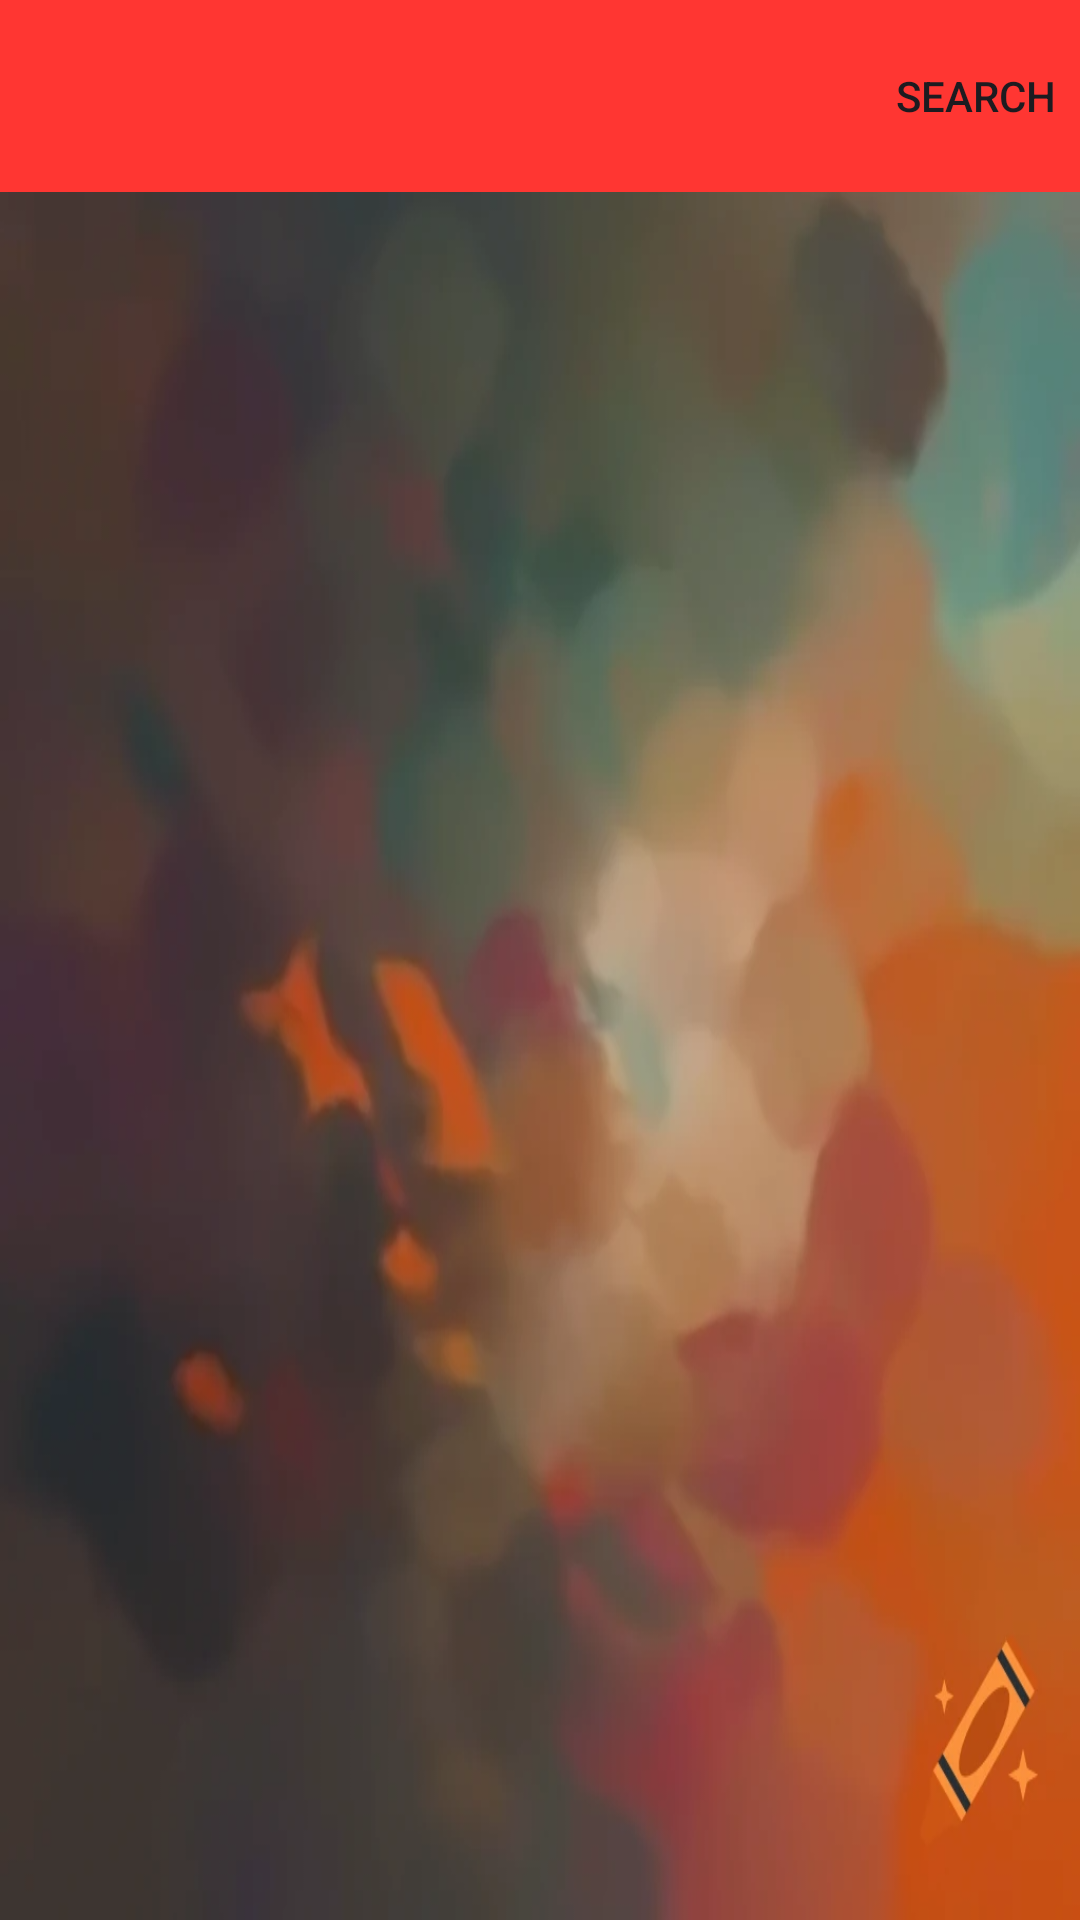

Layout XML and referenced resources for this Android screen:
<!-- AndroidManifest.xml: application theme Theme.CityPlayerMusic -->
<!-- res/layout/activity_main.xml -->
<?xml version="1.0" encoding="utf-8"?>
    <androidx.constraintlayout.widget.ConstraintLayout xmlns:android="http://schemas.android.com/apk/res/android"
        xmlns:app="http://schemas.android.com/apk/res-auto"
        xmlns:tools="http://schemas.android.com/tools"
        android:id="@+id/main"
        android:layout_width="match_parent"
        android:layout_height="match_parent"
        tools:context=".MainActivity"
        android:background="@drawable/bg">

        <com.google.android.material.appbar.AppBarLayout
            android:id="@+id/appbar"
            android:layout_width="0dp"
            android:layout_height="?attr/actionBarSize"
            app:layout_constraintStart_toStartOf="parent"
            app:layout_constraintEnd_toEndOf="parent"
            app:layout_constraintTop_toTopOf="parent"
            android:theme="@style/ThemeOverlay.AppCompat.ActionBar"
            android:background="?attr/colorPrimary">

            
            <androidx.appcompat.widget.Toolbar
                android:id="@+id/toolbar"
                android:layout_width="match_parent"
                android:layout_height="?attr/actionBarSize"
                app:titleTextColor="?attr/colorOnPrimary"
                app:menu="@menu/search_btn"/>
        </com.google.android.material.appbar.AppBarLayout>

        <androidx.recyclerview.widget.RecyclerView
            android:id="@+id/recyclerview"
            android:layout_width="0dp"
            android:layout_height="0dp"
            app:layout_constraintStart_toStartOf="parent"
            app:layout_constraintEnd_toEndOf="parent"
            app:layout_constraintTop_toBottomOf="@id/appbar"
            app:layout_constraintBottom_toBottomOf="parent"
            android:paddingBottom="@dimen/x_sm"/>

    </androidx.constraintlayout.widget.ConstraintLayout>
<!-- resources referenced by this layout -->
<resources>
  <dimen name="x_sm">4dp</dimen>
  <!-- drawable bg: png bitmap (drawable, 471677 bytes) -->
  <style name="Theme.CityPlayerMusic" parent="Base.Theme.CityPlayerMusic" />
  <style name="Base.Theme.CityPlayerMusic" parent="Theme.Material3.DayNight.NoActionBar">
          
          <item name="colorPrimary">@color/primary_color</item>
          <item name="colorPrimaryVariant">@color/primary_color_variant</item>
          <item name="colorOnPrimary">@color/white</item>
  
          <item name="colorSecondary">@color/secondary_color</item>
          <item name="colorSecondaryVariant">@color/secondary_color_variant</item>
          <item name="colorOnSecondary">@color/black</item>
          
      </style>
  <color name="primary_color">#FF3632</color>
  <color name="primary_color_variant">#D50500</color>
  <color name="white">#FFFFFFFF</color>
  <color name="secondary_color">#EE9D17</color>
  <color name="secondary_color_variant">#B3750D</color>
  <color name="black">#FF000000</color>
</resources>
